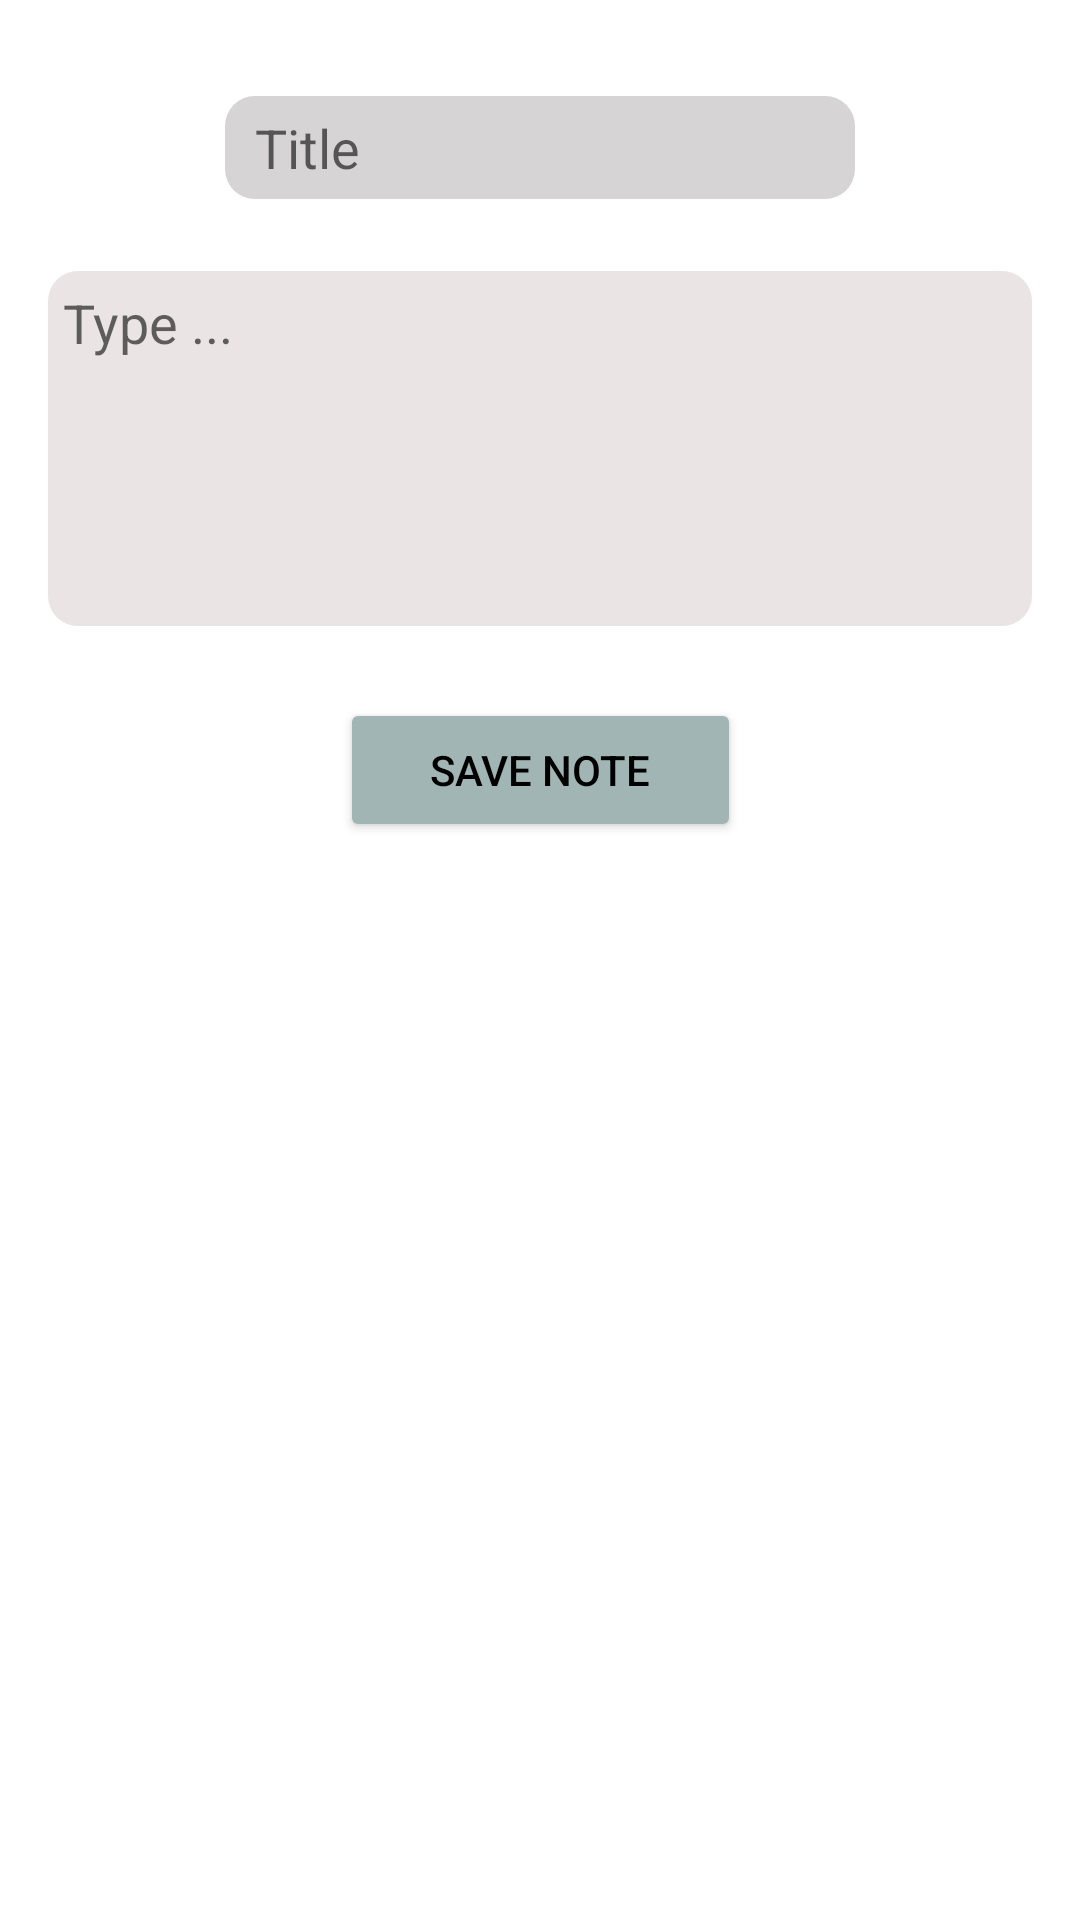

Layout XML and referenced resources for this Android screen:
<!-- AndroidManifest.xml: application theme Theme.NotePadFinal -->
<!-- res/layout/fragment_edit_note.xml -->
<?xml version="1.0" encoding="utf-8"?>
<androidx.constraintlayout.widget.ConstraintLayout xmlns:android="http://schemas.android.com/apk/res/android"
    xmlns:app="http://schemas.android.com/apk/res-auto"
    xmlns:tools="http://schemas.android.com/tools"
    android:id="@+id/frameLayout"
    android:layout_width="match_parent"
    android:layout_height="match_parent"
    tools:context=".ui.EditNoteFragment">

    <Button
        android:id="@+id/btn_save_note"
        android:layout_width="wrap_content"
        android:layout_height="wrap_content"
        android:layout_marginTop="24dp"
        android:backgroundTint="#A1B6B4"
        android:padding="5dp"
        android:paddingStart="30dp"
        android:paddingEnd="30dp"
        android:text="Save Note"
        android:textColor="@color/black"
        app:layout_constraintEnd_toEndOf="@+id/et_value_note"
        app:layout_constraintStart_toStartOf="@+id/et_value_note"
        app:layout_constraintTop_toBottomOf="@+id/et_value_note" />

    <EditText
        android:id="@+id/et_get_title"
        android:layout_width="wrap_content"
        android:layout_height="wrap_content"
        android:layout_marginStart="32dp"
        android:layout_marginTop="32dp"
        android:layout_marginEnd="32dp"
        android:background="@drawable/shape_bg_et_for_add_fragment"
        android:ems="10"
        android:hint="Title"
        android:imeOptions="actionNext"
        android:inputType="textPersonName"
        android:padding="5dp"
        android:paddingStart="10dp"
        android:paddingEnd="10dp"
        app:layout_constraintEnd_toEndOf="parent"
        app:layout_constraintStart_toStartOf="parent"
        app:layout_constraintTop_toTopOf="parent" />

    <EditText
        android:id="@+id/et_value_note"
        android:layout_width="0dp"
        android:layout_height="wrap_content"
        android:layout_marginStart="16dp"
        android:layout_marginTop="24dp"
        android:layout_marginEnd="16dp"
        android:background="@drawable/shape_bg_et_2"
        android:ems="15"
        android:gravity="start"
        android:hint="Type ..."
        android:imeOptions="actionDone"
        android:inputType="textMultiLine|textPersonName"
        android:lines="5"
        android:padding="5dp"
        app:layout_constraintEnd_toEndOf="parent"
        app:layout_constraintStart_toStartOf="parent"
        app:layout_constraintTop_toBottomOf="@+id/et_get_title" />
</androidx.constraintlayout.widget.ConstraintLayout>
<!-- resources referenced by this layout -->
<resources>
  <!-- drawable shape_bg_et_2 (drawable) -->
  <?xml version="1.0" encoding="utf-8"?>
  <shape xmlns:android="http://schemas.android.com/apk/res/android">
      <solid android:color="#EAE4E4"/>
      <corners android:radius="10dp"/>
  </shape>
  <!-- drawable shape_bg_et_for_add_fragment (drawable) -->
  <?xml version="1.0" encoding="utf-8"?>
  <shape xmlns:android="http://schemas.android.com/apk/res/android">
      <solid android:color="#D6D4D4"/>
      <corners android:radius="10dp"/>
  
  </shape>
  <style name="Theme.NotePadFinal" parent="Theme.MaterialComponents.DayNight.NoActionBar">
          
          <item name="colorPrimary">@color/purple_500</item>
          <item name="colorPrimaryVariant">@color/purple_700</item>
          <item name="colorOnPrimary">@color/white</item>
          
          <item name="colorSecondary">@color/teal_200</item>
          <item name="colorSecondaryVariant">@color/teal_700</item>
          <item name="colorOnSecondary">@color/black</item>
          
          <item name="android:statusBarColor" tools:targetApi="l">?attr/colorPrimaryVariant</item>
          
      </style>
  <!-- not gathered from this repository: default colours our renderer supplied (Android Studio template values) -->
  <color name="purple_500">#FF6200EE</color>
  <color name="purple_700">#FF3700B3</color>
  <color name="teal_200">#FF03DAC5</color>
  <color name="teal_700">#FF018786</color>
  <color name="black">#FF000000</color>
  <color name="white">#FFFFFFFF</color>
</resources>
